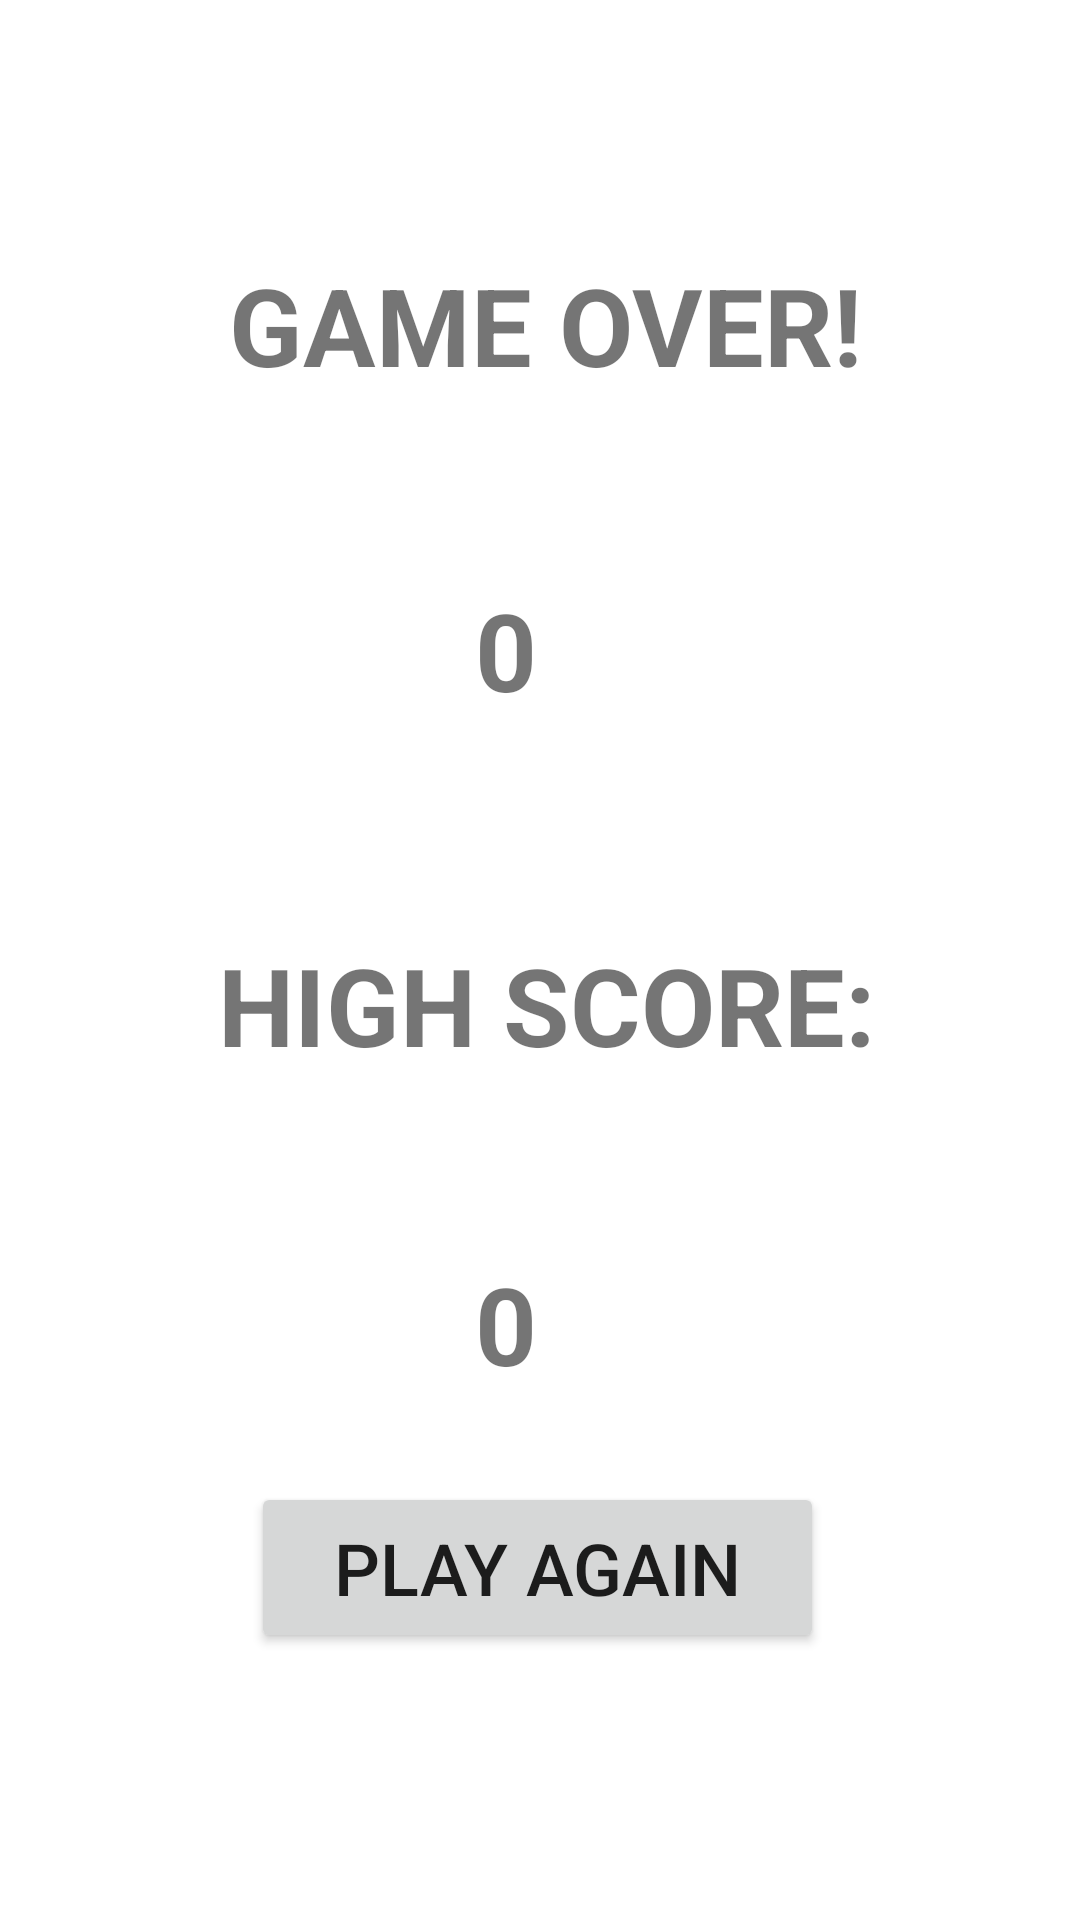

The Android layout XML behind this screen, and the referenced resources:
<!-- AndroidManifest.xml: application theme Theme.ChristmasGame -->
<!-- res/layout/activity_result_screen.xml -->
<?xml version="1.0" encoding="utf-8"?>
<androidx.constraintlayout.widget.ConstraintLayout xmlns:android="http://schemas.android.com/apk/res/android"
    xmlns:app="http://schemas.android.com/apk/res-auto"
    xmlns:tools="http://schemas.android.com/tools"
    android:layout_width="match_parent"
    android:layout_height="match_parent"
    tools:context=".ResultScreen">

    <TextView
        android:id="@+id/textView4"
        android:layout_width="wrap_content"
        android:layout_height="wrap_content"
        android:layout_marginStart="170dp"
        android:layout_marginTop="84dp"
        android:layout_marginEnd="184dp"
        android:text="GAME OVER!"
        android:textSize="36sp"
        android:textStyle="bold"
        app:layout_constraintEnd_toEndOf="parent"
        app:layout_constraintHorizontal_bias="0.458"
        app:layout_constraintStart_toStartOf="parent"
        app:layout_constraintTop_toTopOf="parent" />

    <TextView
        android:id="@+id/textViewHighScore"
        android:layout_width="wrap_content"
        android:layout_height="wrap_content"
        android:layout_marginStart="170dp"
        android:layout_marginTop="70dp"
        android:layout_marginEnd="184dp"
        android:text="HIGH SCORE:"
        android:textSize="36sp"
        android:textStyle="bold"
        app:layout_constraintEnd_toEndOf="parent"
        app:layout_constraintHorizontal_bias="0.458"
        app:layout_constraintStart_toStartOf="parent"
        app:layout_constraintTop_toBottomOf="@+id/textViewTotalScore" />

    <TextView
        android:id="@+id/textViewTotalScore"
        android:layout_width="wrap_content"
        android:layout_height="wrap_content"
        android:layout_marginStart="168dp"
        android:layout_marginTop="60dp"
        android:layout_marginEnd="185dp"
        android:text="0"
        android:textSize="36sp"
        android:textStyle="bold"
        app:layout_constraintEnd_toEndOf="parent"
        app:layout_constraintHorizontal_bias="0.729"
        app:layout_constraintStart_toStartOf="parent"
        app:layout_constraintTop_toBottomOf="@+id/textView4" />

    <TextView
        android:id="@+id/textViewTotalScore2"
        android:layout_width="wrap_content"
        android:layout_height="wrap_content"
        android:layout_marginStart="168dp"
        android:layout_marginTop="58dp"
        android:layout_marginEnd="185dp"
        android:text="0"
        android:textSize="36sp"
        android:textStyle="bold"
        app:layout_constraintEnd_toEndOf="parent"
        app:layout_constraintHorizontal_bias="0.729"
        app:layout_constraintStart_toStartOf="parent"
        app:layout_constraintTop_toBottomOf="@+id/textViewHighScore" />

    <Button
        android:id="@+id/button"
        android:layout_width="191dp"
        android:layout_height="57dp"
        android:layout_marginStart="158dp"
        android:layout_marginEnd="160dp"
        android:layout_marginBottom="89dp"
        android:text="PLAY AGAIN"
        android:textSize="24sp"
        app:layout_constraintBottom_toBottomOf="parent"
        app:layout_constraintEnd_toEndOf="parent"
        app:layout_constraintStart_toStartOf="parent" />
</androidx.constraintlayout.widget.ConstraintLayout>
<!-- resources referenced by this layout -->
<resources>
  <style name="Theme.ChristmasGame" parent="Theme.MaterialComponents.DayNight.DarkActionBar">
          
          <item name="colorPrimary">@color/purple_500</item>
          <item name="colorPrimaryVariant">@color/purple_700</item>
          <item name="colorOnPrimary">@color/white</item>
          
          <item name="colorSecondary">@color/teal_200</item>
          <item name="colorSecondaryVariant">@color/teal_700</item>
          <item name="colorOnSecondary">@color/black</item>
          
          <item name="android:statusBarColor" tools:targetApi="l">?attr/colorPrimaryVariant</item>
          <item name="windowActionBar">false</item>
          <item name="windowNoTitle">true</item>
          
      </style>
  <!-- not gathered from this repository: default colours our renderer supplied (Android Studio template values) -->
  <color name="purple_500">#FF6200EE</color>
  <color name="purple_700">#FF3700B3</color>
  <color name="teal_200">#FF03DAC5</color>
  <color name="teal_700">#FF018786</color>
  <color name="black">#FF000000</color>
  <color name="white">#FFFFFFFF</color>
</resources>
